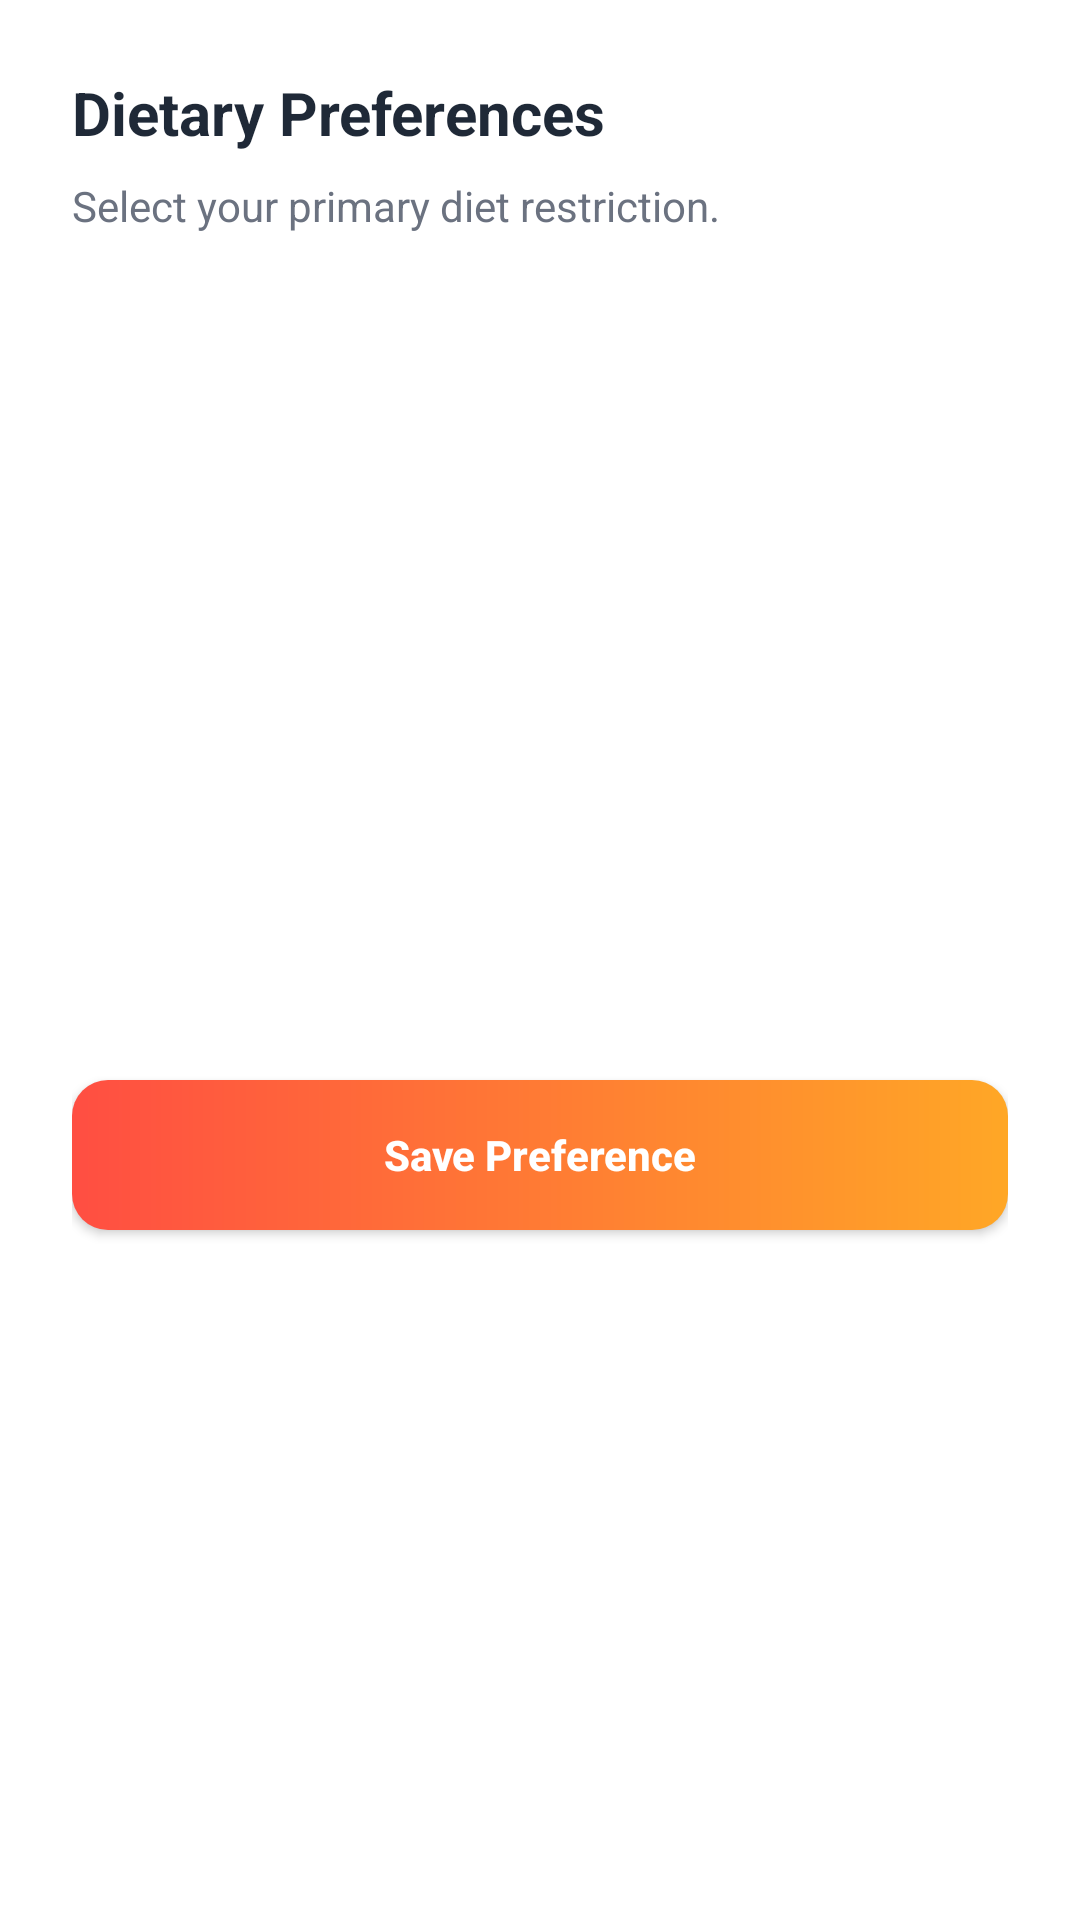

The Android layout XML behind this screen, and the referenced resources:
<!-- AndroidManifest.xml: application theme Theme.SmartFood -->
<!-- res/layout/dialog_preferences.xml -->
<?xml version="1.0" encoding="utf-8"?>
<LinearLayout xmlns:android="http://schemas.android.com/apk/res/android"
    xmlns:app="http://schemas.android.com/apk/res-auto"
    android:layout_width="match_parent"
    android:layout_height="wrap_content"
    android:background="@color/white"
    android:orientation="vertical"
    android:padding="24dp">

    <TextView
        android:layout_width="match_parent"
        android:layout_height="wrap_content"
        android:layout_marginBottom="8dp"
        android:text="Dietary Preferences"
        android:textColor="@color/text_dark"
        android:textSize="20sp"
        android:textStyle="bold" />

    <TextView
        android:layout_width="match_parent"
        android:layout_height="wrap_content"
        android:layout_marginBottom="16dp"
        android:text="Select your primary diet restriction."
        android:textColor="@color/text_muted"
        android:textSize="14sp" />

    <ScrollView
        android:layout_width="match_parent"
        android:layout_height="250dp"
        android:layout_marginBottom="16dp">

        <com.google.android.material.chip.ChipGroup
            android:id="@+id/cgPopupPreferences"
            android:layout_width="match_parent"
            android:layout_height="wrap_content"
            app:singleSelection="true" />
    </ScrollView>

    <Button
        android:id="@+id/btnSavePreferences"
        android:layout_width="match_parent"
        android:layout_height="50dp"
        android:background="@drawable/bg_primary_button"
        android:text="Save Preference"
        android:textAllCaps="false"
        android:textColor="@color/white"
        android:textStyle="bold"
        app:backgroundTint="@null" />
</LinearLayout>
<!-- resources referenced by this layout -->
<resources>
  <color name="text_dark">#1F2937</color>
  <color name="text_muted">#6B7280</color>
  <color name="white">#FFFFFFFF</color>
  <!-- drawable bg_primary_button (drawable) -->
  <?xml version="1.0" encoding="utf-8"?>
  <shape xmlns:android="http://schemas.android.com/apk/res/android">
      <gradient android:startColor="@color/primary_red" android:endColor="@color/primary_orange" android:angle="0"/>
      <corners android:radius="12dp"/>
  </shape>
  <style name="Theme.SmartFood" parent="Base.Theme.SmartFood" />
  <color name="primary_red">#FF4E42</color>
  <color name="primary_orange">#FFA726</color>
  <style name="Base.Theme.SmartFood" parent="Theme.Material3.DayNight.NoActionBar">
          
          
      </style>
</resources>
